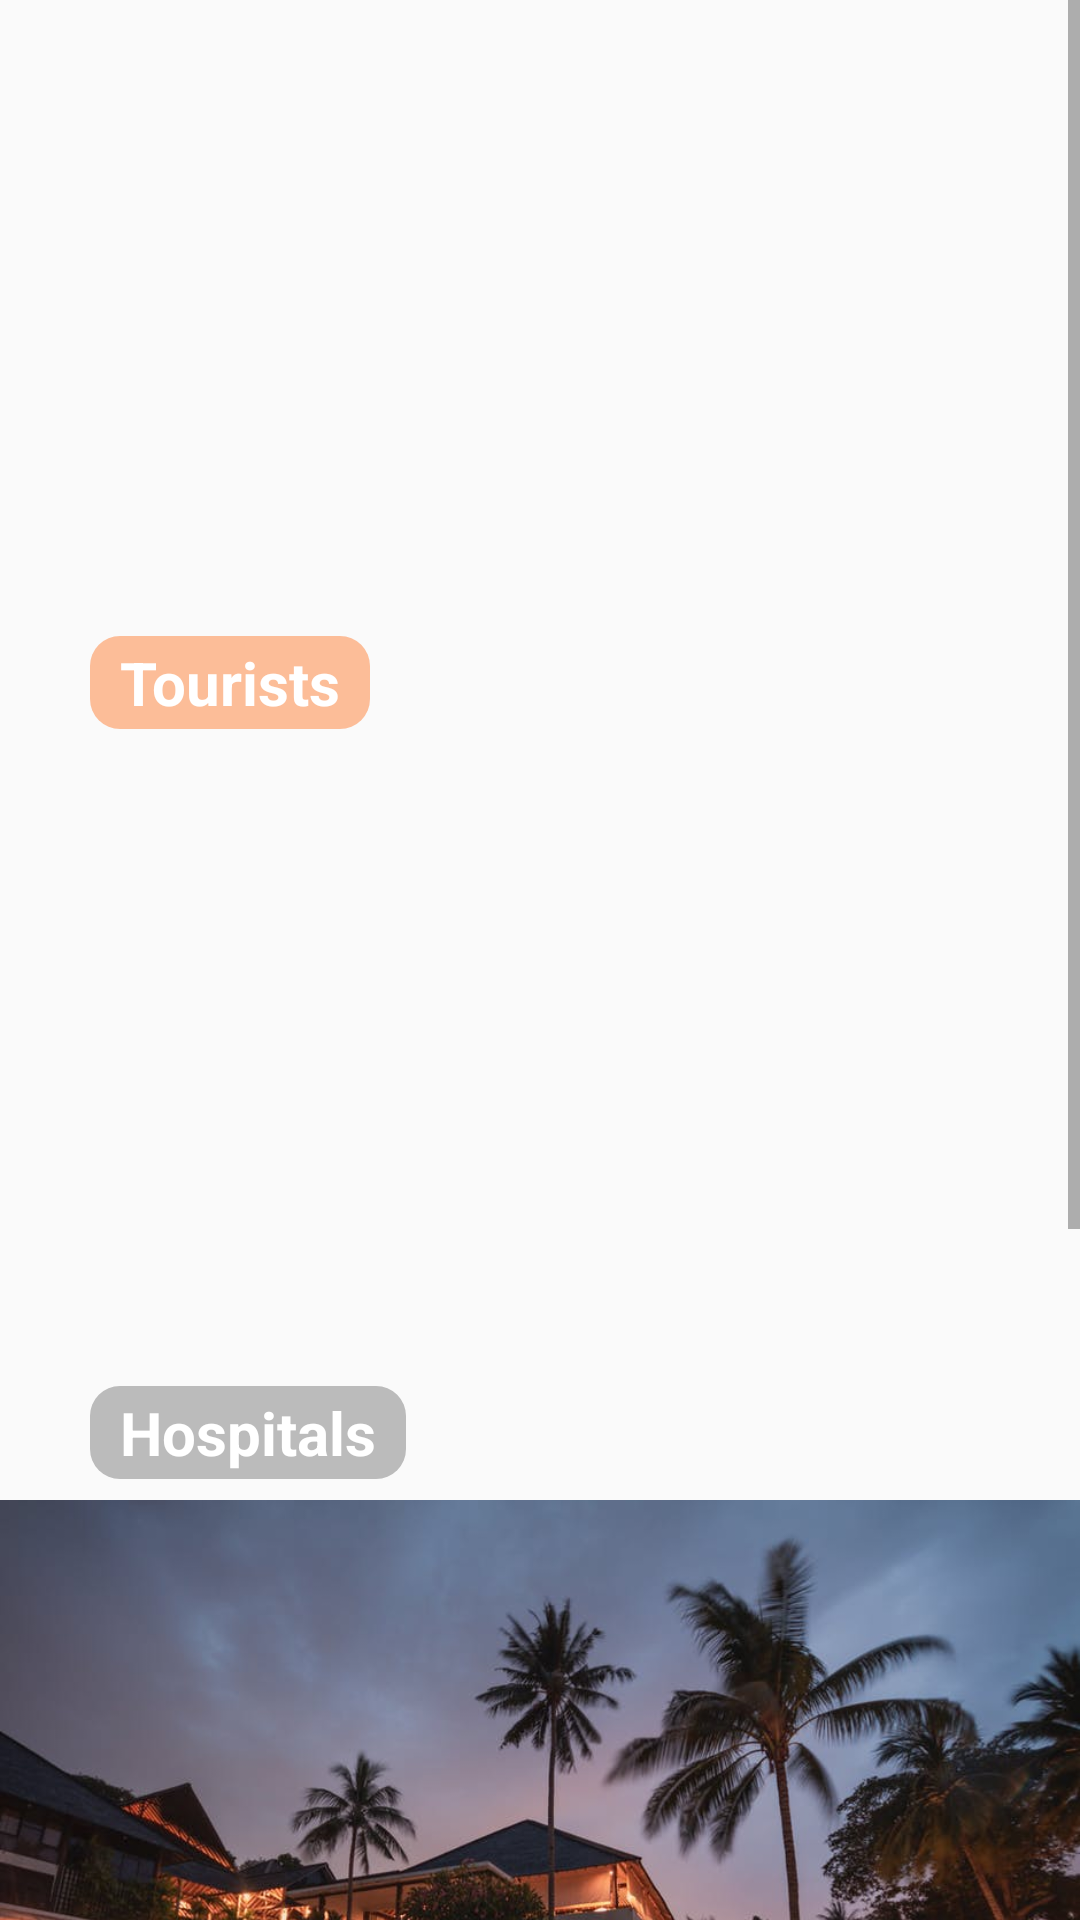

Produce the Android XML layout that renders to this screen, including the resource entries it uses.
<!-- AndroidManifest.xml: application theme AppTheme -->
<!-- res/layout/activity_navigation_page.xml -->
<?xml version="1.0" encoding="utf-8"?>
<LinearLayout xmlns:android="http://schemas.android.com/apk/res/android"
    xmlns:app="http://schemas.android.com/apk/res-auto"
    xmlns:tools="http://schemas.android.com/tools"
    android:layout_width="match_parent"
    android:layout_height="match_parent"
    android:orientation="vertical"
    tools:context=".Activity.NavigationPage">
<LinearLayout
    android:layout_width="match_parent"
    android:layout_height="wrap_content"
    android:orientation="vertical"
    android:id="@+id/navigationSection">


<android.support.v4.widget.NestedScrollView
    android:layout_width="match_parent"
    android:layout_height="wrap_content"
    android:scrollbars="vertical">
    <LinearLayout
        android:layout_width="match_parent"
        android:layout_height="wrap_content"
        android:orientation="vertical">


    <RelativeLayout
        android:layout_width="match_parent"
        android:layout_height="250dp"
        android:background="@drawable/tourisitshead">
        <TextView
            android:id="@+id/touristsSection"
            android:layout_width="wrap_content"
            android:layout_height="wrap_content"
            android:text="Tourists"
            android:textColor="@color/white"
            android:textSize="20sp"
            android:paddingLeft="10dp"
            android:paddingRight="10dp"
            android:layout_alignParentBottom="true"
            android:layout_marginLeft="30dp"
            android:layout_marginBottom="7dp"
            android:textStyle="bold"
            android:background="@drawable/rounded_corners"/>
    </RelativeLayout>

    <RelativeLayout
        android:layout_width="match_parent"
        android:layout_height="250dp"
        android:background="@drawable/hosheader">
        <TextView
            android:id="@+id/hospitalsSection"
            android:layout_width="wrap_content"
            android:layout_height="wrap_content"
            android:text="Hospitals"
            android:textColor="@color/white"
            android:textSize="20sp"
            android:paddingLeft="10dp"
            android:paddingRight="10dp"
            android:layout_alignParentBottom="true"
            android:layout_marginLeft="30dp"
            android:layout_marginBottom="7dp"
            android:textStyle="bold"
            android:background="@drawable/black_rounder"/>
    </RelativeLayout>

        <RelativeLayout
            android:layout_width="match_parent"
            android:layout_height="250dp"
            android:background="@drawable/hotelsheader">

            <TextView
                android:id="@+id/hotelsSection"
                android:layout_width="wrap_content"
                android:layout_height="wrap_content"
                android:layout_alignParentBottom="true"
                android:layout_marginLeft="30dp"
                android:layout_marginBottom="7dp"
                android:background="@drawable/rounded_corners"
                android:text="Hotels"
                android:paddingLeft="10dp"
                android:paddingRight="10dp"
                android:textColor="@color/white"
                android:textSize="20sp"
                android:textStyle="bold" />
        </RelativeLayout>
        <RelativeLayout
            android:layout_width="match_parent"
            android:layout_height="250dp"
            android:background="@drawable/auth">
            <TextView
                android:id="@+id/governmentsSection"
                android:layout_width="wrap_content"
                android:layout_height="wrap_content"
                android:text="Governments"
                android:textColor="@color/white"
                android:textSize="20sp"
                android:layout_alignParentBottom="true"
                android:layout_marginLeft="30dp"
                android:layout_marginBottom="7dp"
                android:textStyle="bold"
                android:background="@drawable/black_rounder"/>
        </RelativeLayout>
    </LinearLayout>
</android.support.v4.widget.NestedScrollView>
</LinearLayout>
</LinearLayout>
<!-- resources referenced by this layout -->
<resources>
  <color name="white">#fff</color>
  <!-- drawable auth: jpeg bitmap (drawable, 120824 bytes) -->
  <!-- drawable black_rounder (drawable) -->
  <?xml version="1.0" encoding="utf-8"?>
  <shape xmlns:android="http://schemas.android.com/apk/res/android">
      <solid
          android:color="@color/black2"/>
      <corners
          android:radius="10dp" />
      <padding
          android:left="2dp"
          android:top="2dp"
          android:right="2dp"
          android:bottom="2dp"/>
  </shape>
  <!-- drawable hotelsheader: jpeg bitmap (drawable, 71198 bytes) -->
  <!-- drawable rounded_corners (drawable) -->
  <?xml version="1.0" encoding="utf-8"?>
  <shape xmlns:android="http://schemas.android.com/apk/res/android">
      <solid
          android:color="@color/transparent"/>
      <corners
          android:radius="10dp" />
      <padding
          android:left="2dp"
          android:top="2dp"
          android:right="2dp"
          android:bottom="2dp" />
  </shape>
  <style name="AppTheme" parent="Theme.AppCompat.Light.DarkActionBar">
          
          <item name="colorPrimary">@color/colorPrimary</item>
          <item name="colorPrimaryDark">@color/colorPrimaryDark</item>
          <item name="colorAccent">@color/colorAccent</item>
      </style>
  <color name="black2">#41000000</color>
  <color name="transparent">#64FF5E00</color>
  <color name="colorPrimary">#B1020413</color>
  <color name="colorPrimaryDark">#9E020413</color>
  <color name="colorAccent">#000</color>
</resources>
